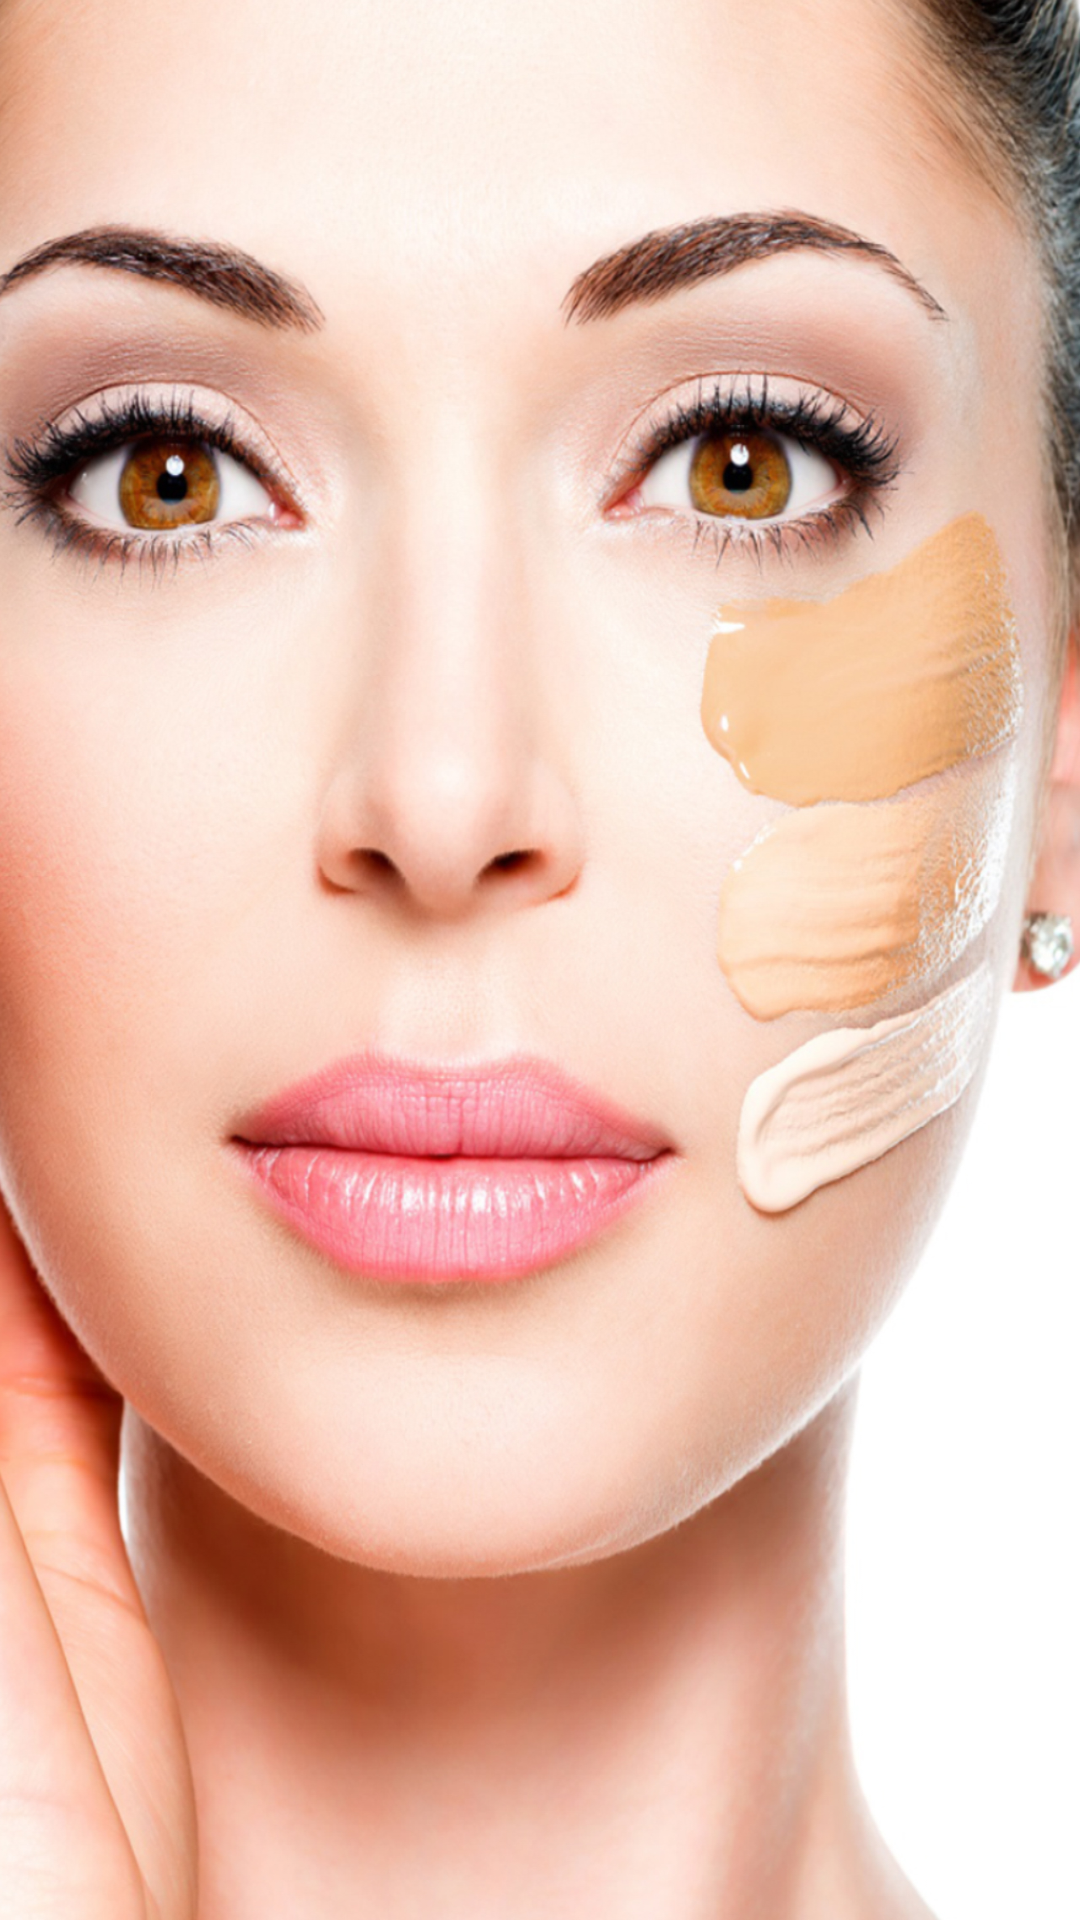

Write the Android layout XML for this screen, with the resource values it uses.
<!-- AndroidManifest.xml: application theme AppTheme -->
<!-- res/layout/intro_four.xml -->
<?xml version="1.0" encoding="utf-8"?>

<LinearLayout xmlns:android="http://schemas.android.com/apk/res/android"
    android:layout_width="match_parent"
    android:layout_height="match_parent"
    android:background="@drawable/swipe_four"
    >

</LinearLayout>
<!-- resources referenced by this layout -->
<resources>
  <!-- drawable swipe_four: jpg bitmap (drawable, 943260 bytes) -->
  <style name="AppTheme" parent="Theme.AppCompat.Light.NoActionBar">
          
          <item name="colorPrimary">@color/colorPrimary</item>
          <item name="colorPrimaryDark">@color/colorPrimaryDark</item>
          <item name="colorAccent">@color/colorAccent</item>
          <item name="drawerArrowStyle">@style/DrawerArrowStyle</item>
      </style>
  <color name="colorPrimary">#4FCF31</color>
  <color name="colorPrimaryDark">#14A801</color>
  <color name="colorAccent">#2cc075</color>
  <style name="DrawerArrowStyle" parent="Widget.AppCompat.DrawerArrowToggle">
          <item name="color">@android:color/black</item>
      </style>
</resources>
